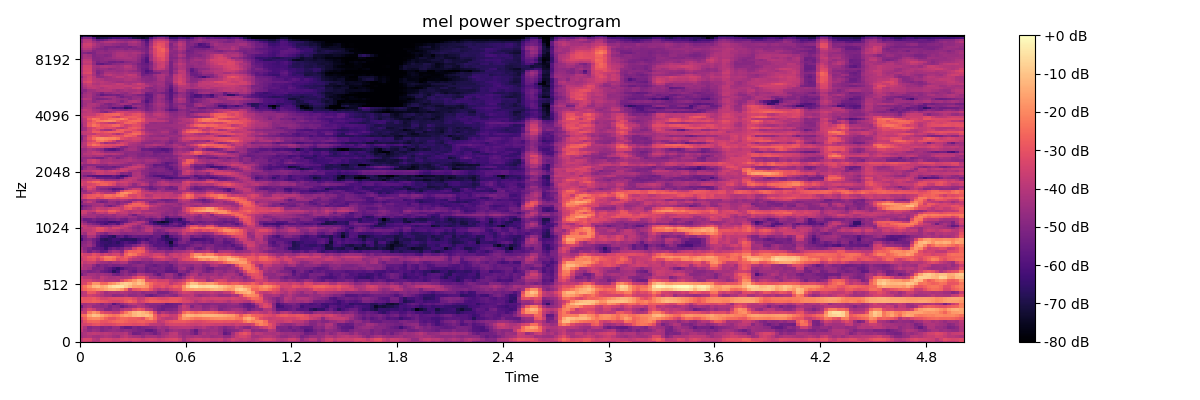

Source data for this figure (header and first rows):
-3.990338134765625000e+01, -3.527365493774414062e+01, -3.644250488281250000e+01, -4.137028503417968750e+01, -3.976082229614257812e+01, -3.571489334106445312e+01, -3.677766418457031250e+01, -3.616365051269531250e+01, -3.798548889160156250e+01, -3.764226150512695312e+01, -4.019085311889648438e+01, -4.205130004882812500e+01, -4.359096145629882812e+01, -3.825470352172851562e+01, -3.920946884155273438e+01, -3.911114120483398438e+01, -4.100213623046875000e+01, -4.009748077392578125e+01, -3.979580307006835938e+01, -4.042719268798828125e+01, -3.920317840576171875e+01, -3.902243423461914062e+01, -4.053647613525390625e+01, -3.903545379638671875e+01
-3.805664062500000000e+01, -3.283417892456054688e+01, -3.307198333740234375e+01, -3.910033035278320312e+01, -4.119852447509765625e+01, -3.434991455078125000e+01, -3.373579788208007812e+01, -3.412487411499023438e+01, -3.614836502075195312e+01, -3.573358154296875000e+01, -3.373511505126953125e+01, -3.257650375366210938e+01, -3.413131713867187500e+01, -3.313185882568359375e+01, -3.415817260742187500e+01, -3.602226257324218750e+01, -3.462588500976562500e+01, -3.366876220703125000e+01, -3.450835418701171875e+01, -3.674451065063476562e+01, -3.515596008300781250e+01, -3.367352676391601562e+01, -3.271199035644531250e+01, -3.218417739868164062e+01
-4.455899810791015625e+01, -4.190093612670898438e+01, -4.079370880126953125e+01, -4.301629257202148438e+01, -4.364984130859375000e+01, -4.210184478759765625e+01, -4.040101623535156250e+01, -4.158772277832031250e+01, -4.379759216308593750e+01, -4.516142654418945312e+01, -4.027473449707031250e+01, -3.801195526123046875e+01, -4.139082336425781250e+01, -4.319792556762695312e+01, -4.345656204223632812e+01, -4.700321197509765625e+01, -4.291992187500000000e+01, -4.322247314453125000e+01, -4.343251800537109375e+01, -4.550191879272460938e+01, -4.333158874511718750e+01, -4.071428680419921875e+01, -3.869395065307617188e+01, -3.900624465942382812e+01
-4.373703002929687500e+01, -4.183096694946289062e+01, -3.904545593261718750e+01, -3.761890411376953125e+01, -3.873583602905273438e+01, -3.994077682495117188e+01, -3.884099960327148438e+01, -3.976086044311523438e+01, -4.212001037597656250e+01, -4.186032485961914062e+01, -4.132955169677734375e+01, -3.993704605102539062e+01, -4.606515121459960938e+01, -5.322716903686523438e+01, -5.280609130859375000e+01, -4.955001831054687500e+01, -4.799750518798828125e+01, -4.991362762451171875e+01, -5.329236221313476562e+01, -4.931851196289062500e+01, -4.438704299926757812e+01, -4.358123016357421875e+01, -3.936233520507812500e+01, -3.841465377807617188e+01
-3.832369995117187500e+01, -4.344829940795898438e+01, -4.741077041625976562e+01, -4.447517013549804688e+01, -4.570585632324218750e+01, -4.969903564453125000e+01, -4.789633941650390625e+01, -4.672612762451171875e+01, -4.561998367309570312e+01, -4.669080352783203125e+01, -4.884462738037109375e+01, -4.718064498901367188e+01, -4.839164733886718750e+01, -5.000605773925781250e+01, -5.181906127929687500e+01, -5.216557312011718750e+01, -5.625602340698242188e+01, -5.709710311889648438e+01, -5.317144775390625000e+01, -4.689299774169921875e+01, -4.519804000854492188e+01, -5.017319869995117188e+01, -4.585772705078125000e+01, -4.370733261108398438e+01
-3.631988906860351562e+01, -4.164526367187500000e+01, -4.931026458740234375e+01, -4.673748779296875000e+01, -4.676208877563476562e+01, -5.026080322265625000e+01, -4.828282928466796875e+01, -4.979953002929687500e+01, -4.559225463867187500e+01, -4.503302764892578125e+01, -5.263014221191406250e+01, -5.561758041381835938e+01, -5.510822296142578125e+01, -5.040431594848632812e+01, -5.279103469848632812e+01, -5.085511398315429688e+01, -4.998607635498046875e+01, -4.844467163085937500e+01, -4.732075500488281250e+01, -4.318371200561523438e+01, -4.469267272949218750e+01, -4.548577117919921875e+01, -4.111938858032226562e+01, -4.060417175292968750e+01
-3.500392532348632812e+01, -3.448563385009765625e+01, -3.257409667968750000e+01, -3.028398132324218750e+01, -2.945752716064453125e+01, -3.204132461547851562e+01, -3.335218811035156250e+01, -3.290139770507812500e+01, -3.202754211425781250e+01, -3.021001815795898438e+01, -2.977989959716796875e+01, -3.089970779418945312e+01, -3.120022583007812500e+01, -3.234325027465820312e+01, -3.156620979309082031e+01, -3.119023132324218750e+01, -3.365148162841796875e+01, -3.828956604003906250e+01, -3.865639495849609375e+01, -3.917873382568359375e+01, -4.055893325805664062e+01, -3.539271545410156250e+01, -3.375186538696289062e+01, -3.340182113647460938e+01
-3.840888977050781250e+01, -3.080956840515136719e+01, -2.684647750854492188e+01, -2.610744857788085938e+01, -2.649565124511718750e+01, -2.943914413452148438e+01, -2.979184341430664062e+01, -2.798407936096191406e+01, -2.649392318725585938e+01, -2.518587875366210938e+01, -2.527999687194824219e+01, -2.686507415771484375e+01, -2.835384941101074219e+01, -2.852577781677246094e+01, -2.742203140258789062e+01, -2.694182205200195312e+01, -2.847792434692382812e+01, -2.861072921752929688e+01, -3.068503379821777344e+01, -3.882129287719726562e+01, -3.666359710693359375e+01, -3.231554412841796875e+01, -3.003620147705078125e+01, -2.903715133666992188e+01
-3.379930114746093750e+01, -2.722117996215820312e+01, -2.090324211120605469e+01, -1.943372154235839844e+01, -1.966322135925292969e+01, -2.239486694335937500e+01, -2.704353904724121094e+01, -3.054575729370117188e+01, -3.065336608886718750e+01, -2.730591201782226562e+01, -2.514781570434570312e+01, -2.544966697692871094e+01, -2.733796310424804688e+01, -2.746028900146484375e+01, -2.856051254272460938e+01, -3.075353431701660156e+01, -2.264372634887695312e+01, -1.874820709228515625e+01, -2.535414123535156250e+01, -3.492742538452148438e+01, -3.765100860595703125e+01, -3.937882995605468750e+01, -3.932703781127929688e+01, -3.657705307006835938e+01
-2.506264686584472656e+01, -2.387968063354492188e+01, -1.480914306640625000e+01, -1.018045806884765625e+01, -1.138057899475097656e+01, -1.592216682434082031e+01, -1.958621978759765625e+01, -2.217160606384277344e+01, -2.406015014648437500e+01, -2.259995269775390625e+01, -1.798915863037109375e+01, -1.519371795654296875e+01, -1.632146453857421875e+01, -1.227259826660156250e+01, -1.032393836975097656e+01, -1.165180969238281250e+01, -1.063020896911621094e+01, -1.371769142150878906e+01, -2.610852241516113281e+01, -3.513951492309570312e+01, -3.167275810241699219e+01, -3.333855819702148438e+01, -3.705157852172851562e+01, -3.623102951049804688e+01
-3.462797546386718750e+01, -3.651704788208007812e+01, -2.269826507568359375e+01, -1.759022521972656250e+01, -2.112007904052734375e+01, -3.067852783203125000e+01, -3.349344635009765625e+01, -3.412246322631835938e+01, -3.776173400878906250e+01, -3.731407546997070312e+01, -2.935456657409667969e+01, -2.229008102416992188e+01, -1.738592147827148438e+01, -1.215592956542968750e+01, -1.005462837219238281e+01, -1.234024238586425781e+01, -1.501660537719726562e+01, -2.037802124023437500e+01, -3.307105255126953125e+01, -4.591008758544921875e+01, -4.043517303466796875e+01, -4.314139556884765625e+01, -4.534735107421875000e+01, -4.461339187622070312e+01
-4.430830001831054688e+01, -3.865337753295898438e+01, -3.300621414184570312e+01, -3.632648468017578125e+01, -4.323141479492187500e+01, -4.410276412963867188e+01, -4.985883331298828125e+01, -5.015747070312500000e+01, -4.620587921142578125e+01, -4.673652648925781250e+01, -4.186779785156250000e+01, -3.794183349609375000e+01, -3.794112777709960938e+01, -3.144659996032714844e+01, -2.774912261962890625e+01, -3.033600616455078125e+01, -3.840290451049804688e+01, -4.027531433105468750e+01, -4.843046569824218750e+01, -5.256016540527343750e+01, -5.444943237304687500e+01, -5.128127288818359375e+01, -5.108033752441406250e+01, -4.968064498901367188e+01
-5.377054214477539062e+01, -4.402925872802734375e+01, -4.143043518066406250e+01, -4.638453674316406250e+01, -4.629007720947265625e+01, -4.759606933593750000e+01, -4.675579452514648438e+01, -5.140050125122070312e+01, -4.799907684326171875e+01, -4.904122161865234375e+01, -5.477190017700195312e+01, -5.053984832763671875e+01, -4.638260650634765625e+01, -4.446213150024414062e+01, -4.011421966552734375e+01, -4.214075469970703125e+01, -4.603117370605468750e+01, -4.954941558837890625e+01, -4.963528442382812500e+01, -5.181596374511718750e+01, -5.462998199462890625e+01, -5.409324645996093750e+01, -5.401517868041992188e+01, -5.292071151733398438e+01
-4.331230163574218750e+01, -4.415993499755859375e+01, -4.270362091064453125e+01, -4.293647384643554688e+01, -4.560440063476562500e+01, -4.927146911621093750e+01, -4.515422058105468750e+01, -4.751153182983398438e+01, -5.775612640380859375e+01, -5.258445739746093750e+01, -4.796272659301757812e+01, -4.459617996215820312e+01, -4.054187774658203125e+01, -3.862166595458984375e+01, -4.153908538818359375e+01, -4.287488937377929688e+01, -4.889508438110351562e+01, -4.786962509155273438e+01, -4.863074874877929688e+01, -4.846019744873046875e+01, -4.953845214843750000e+01, -5.621876525878906250e+01, -5.461636352539062500e+01, -5.324449539184570312e+01
-2.944704055786132812e+01, -2.897040176391601562e+01, -2.825875473022460938e+01, -2.661033248901367188e+01, -2.750619888305664062e+01, -2.945145225524902344e+01, -3.036258125305175781e+01, -3.276184844970703125e+01, -3.394761657714843750e+01, -3.396667480468750000e+01, -3.214467620849609375e+01, -2.816259765625000000e+01, -2.588679313659667969e+01, -2.895149993896484375e+01, -3.589929580688476562e+01, -3.314785385131835938e+01, -2.947656631469726562e+01, -2.700442504882812500e+01, -2.729842567443847656e+01, -2.801478958129882812e+01, -2.879629325866699219e+01, -2.965851211547851562e+01, -2.872960090637207031e+01, -2.860897827148437500e+01
-2.817639160156250000e+01, -2.993780517578125000e+01, -2.928039932250976562e+01, -2.765711212158203125e+01, -3.002363967895507812e+01, -3.370264434814453125e+01, -3.391862487792968750e+01, -3.196484565734863281e+01, -3.097814750671386719e+01, -3.086403465270996094e+01, -3.050129699707031250e+01, -2.926395225524902344e+01, -2.929407310485839844e+01, -3.245208358764648438e+01, -3.738729095458984375e+01, -3.637378311157226562e+01, -3.114301681518554688e+01, -2.893295097351074219e+01, -2.991603088378906250e+01, -3.157571983337402344e+01, -3.237589263916015625e+01, -3.182667350769042969e+01, -2.963259696960449219e+01, -2.911781692504882812e+01
-3.964109420776367188e+01, -3.880080413818359375e+01, -3.477490997314453125e+01, -3.681120681762695312e+01, -3.846041870117187500e+01, -4.114424133300781250e+01, -4.421307373046875000e+01, -4.396664047241210938e+01, -4.812506484985351562e+01, -4.745858764648437500e+01, -4.625134277343750000e+01, -4.365827941894531250e+01, -4.751935577392578125e+01, -4.692343139648437500e+01, -4.500374984741210938e+01, -4.636367797851562500e+01, -5.246950912475585938e+01, -5.473929214477539062e+01, -5.208792877197265625e+01, -4.880959320068359375e+01, -4.843167114257812500e+01, -4.568811798095703125e+01, -4.763140869140625000e+01, -4.897261810302734375e+01
-4.093897247314453125e+01, -3.830961990356445312e+01, -2.862179183959960938e+01, -2.933100318908691406e+01, -3.478610992431640625e+01, -3.894526290893554688e+01, -4.411531066894531250e+01, -4.216164398193359375e+01, -4.130875396728515625e+01, -4.280014038085937500e+01, -4.042815017700195312e+01, -4.196578979492187500e+01, -4.437423324584960938e+01, -4.586378479003906250e+01, -4.409669113159179688e+01, -4.811267089843750000e+01, -4.614344406127929688e+01, -4.651968383789062500e+01, -4.572099685668945312e+01, -5.167572784423828125e+01, -5.177729034423828125e+01, -5.100131988525390625e+01, -4.689116668701171875e+01, -4.358792495727539062e+01
-2.948040199279785156e+01, -2.532943153381347656e+01, -2.252898216247558594e+01, -2.118528366088867188e+01, -1.875050354003906250e+01, -1.757790756225585938e+01, -1.534378623962402344e+01, -1.298959350585937500e+01, -1.226280784606933594e+01, -1.399267959594726562e+01, -1.739134597778320312e+01, -2.457685661315917969e+01, -3.818747329711914062e+01, -2.988723564147949219e+01, -2.812644577026367188e+01, -2.470268630981445312e+01, -2.506543159484863281e+01, -3.001717758178710938e+01, -3.675617980957031250e+01, -4.080587768554687500e+01, -3.752618789672851562e+01, -4.009384155273437500e+01, -3.549520874023437500e+01, -3.300210571289062500e+01
-2.864621353149414062e+01, -2.362209510803222656e+01, -1.808823013305664062e+01, -1.194302368164062500e+01, -1.073561477661132812e+01, -1.479995346069335938e+01, -1.261595344543457031e+01, -7.367488861083984375e+00, -5.106460571289062500e+00, -4.140090942382812500e+00, -4.940616607666015625e+00, -8.539722442626953125e+00, -1.193306732177734375e+01, -1.595807266235351562e+01, -1.671058654785156250e+01, -1.624979400634765625e+01, -1.840743637084960938e+01, -2.621143722534179688e+01, -3.158153343200683594e+01, -3.162132835388183594e+01, -2.980829238891601562e+01, -3.292763900756835938e+01, -3.048146057128906250e+01, -2.677896308898925781e+01
-3.427126312255859375e+01, -3.292433929443359375e+01, -2.625241088867187500e+01, -1.811698913574218750e+01, -1.820401954650878906e+01, -2.551916503906250000e+01, -2.542041015625000000e+01, -1.996508789062500000e+01, -1.762595558166503906e+01, -1.345297050476074219e+01, -9.950016021728515625e+00, -8.048126220703125000e+00, -9.382923126220703125e+00, -1.313025283813476562e+01, -9.747936248779296875e+00, -1.239398574829101562e+01, -2.009830856323242188e+01, -2.475182151794433594e+01, -2.911153602600097656e+01, -3.089591789245605469e+01, -3.077069473266601562e+01, -3.158199501037597656e+01, -3.831573486328125000e+01, -3.466643524169921875e+01
-3.445328903198242188e+01, -3.536796188354492188e+01, -3.454120635986328125e+01, -3.765292739868164062e+01, -3.934915924072265625e+01, -3.750584411621093750e+01, -4.114042663574218750e+01, -4.089313888549804688e+01, -4.016868209838867188e+01, -4.084070587158203125e+01, -3.286506271362304688e+01, -2.660161972045898438e+01, -2.281269454956054688e+01, -1.789564514160156250e+01, -1.309368515014648438e+01, -1.623441696166992188e+01, -3.190344238281250000e+01, -3.262664794921875000e+01, -3.207551956176757812e+01, -3.504400253295898438e+01, -3.500130462646484375e+01, -3.459135437011718750e+01, -3.912767028808593750e+01, -4.151386260986328125e+01
-3.747871398925781250e+01, -4.025471496582031250e+01, -4.021833801269531250e+01, -4.251250457763671875e+01, -4.407006072998046875e+01, -3.820648956298828125e+01, -4.049779891967773438e+01, -4.295099639892578125e+01, -4.264766693115234375e+01, -4.095075988769531250e+01, -4.325212097167968750e+01, -4.222748565673828125e+01, -4.055118560791015625e+01, -3.331824111938476562e+01, -2.855958747863769531e+01, -2.814259529113769531e+01, -3.554239273071289062e+01, -4.331513977050781250e+01, -4.353173828125000000e+01, -4.631038284301757812e+01, -4.933974838256835938e+01, -4.507571029663085938e+01, -4.464918899536132812e+01, -4.984666442871093750e+01
-5.228270721435546875e+01, -4.713656997680664062e+01, -4.325505065917968750e+01, -4.321001434326171875e+01, -4.522427368164062500e+01, -4.373977279663085938e+01, -4.526165390014648438e+01, -4.629953002929687500e+01, -5.198648452758789062e+01, -5.390973663330078125e+01, -4.948928833007812500e+01, -4.641495895385742188e+01, -4.947898864746093750e+01, -4.658705520629882812e+01, -4.004711914062500000e+01, -4.148000717163085938e+01, -4.514003372192382812e+01, -4.654140853881835938e+01, -5.173653411865234375e+01, -5.660478591918945312e+01, -5.025938415527343750e+01, -4.505428314208984375e+01, -4.444245147705078125e+01, -5.008564376831054688e+01
-4.793221664428710938e+01, -4.853446960449218750e+01, -5.126314926147460938e+01, -5.051239776611328125e+01, -4.891819000244140625e+01, -5.384318542480468750e+01, -5.596175003051757812e+01, -5.865956115722656250e+01, -6.715625000000000000e+01, -6.187315368652343750e+01, -5.034752655029296875e+01, -4.821755218505859375e+01, -5.340406417846679688e+01, -5.597573471069335938e+01, -5.001832962036132812e+01, -5.094445800781250000e+01, -5.493402099609375000e+01, -5.377626800537109375e+01, -5.544189453125000000e+01, -5.260418701171875000e+01, -5.331838226318359375e+01, -5.721590805053710938e+01, -5.732381439208984375e+01, -5.670929718017578125e+01
-4.016961669921875000e+01, -4.171751022338867188e+01, -4.345011138916015625e+01, -5.102620697021484375e+01, -5.089844512939453125e+01, -4.952055740356445312e+01, -5.433852767944335938e+01, -5.671514892578125000e+01, -6.133737945556640625e+01, -6.540530395507812500e+01, -5.999821853637695312e+01, -5.468034744262695312e+01, -5.222206878662109375e+01, -5.337229537963867188e+01, -4.943618392944335938e+01, -4.972851181030273438e+01, -5.511599731445312500e+01, -5.226283645629882812e+01, -5.145947647094726562e+01, -5.301085662841796875e+01, -5.166020965576171875e+01, -5.588957214355468750e+01, -5.655254364013671875e+01, -5.285010147094726562e+01
-3.729664230346679688e+01, -4.200936508178710938e+01, -4.125391387939453125e+01, -4.697512054443359375e+01, -5.303083801269531250e+01, -4.979596710205078125e+01, -5.170555496215820312e+01, -4.944212722778320312e+01, -5.163832855224609375e+01, -5.134217071533203125e+01, -4.934345626831054688e+01, -5.038095092773437500e+01, -5.115768432617187500e+01, -4.878868865966796875e+01, -4.725153350830078125e+01, -4.764125061035156250e+01, -5.221952056884765625e+01, -5.370220184326171875e+01, -5.562704467773437500e+01, -5.343227386474609375e+01, -5.201539230346679688e+01, -5.331517410278320312e+01, -5.593029022216796875e+01, -4.987873077392578125e+01
-3.433449935913085938e+01, -3.819817352294921875e+01, -3.633235931396484375e+01, -3.684824371337890625e+01, -4.178464508056640625e+01, -4.407913589477539062e+01, -4.422412490844726562e+01, -4.625198364257812500e+01, -4.341240310668945312e+01, -4.349263763427734375e+01, -4.105012130737304688e+01, -4.095192718505859375e+01, -4.932077789306640625e+01, -5.107694244384765625e+01, -5.278765869140625000e+01, -5.033393096923828125e+01, -4.961291122436523438e+01, -5.151325225830078125e+01, -4.850705718994140625e+01, -4.904762268066406250e+01, -4.981884765625000000e+01, -5.150794982910156250e+01, -4.755475997924804688e+01, -4.742163085937500000e+01
-3.735337448120117188e+01, -3.402168273925781250e+01, -3.124783325195312500e+01, -2.983967018127441406e+01, -3.565288543701171875e+01, -3.016264724731445312e+01, -2.383477401733398438e+01, -2.318567466735839844e+01, -2.556611251831054688e+01, -3.301560211181640625e+01, -3.004984283447265625e+01, -2.961075782775878906e+01, -3.721384048461914062e+01, -4.035658264160156250e+01, -4.048703002929687500e+01, -4.414999389648437500e+01, -4.378545379638671875e+01, -4.496351623535156250e+01, -3.996161651611328125e+01, -3.804236602783203125e+01, -3.617130279541015625e+01, -3.871360778808593750e+01, -4.087105560302734375e+01, -4.296852874755859375e+01
-3.484808349609375000e+01, -3.302876663208007812e+01, -2.870879936218261719e+01, -2.778039360046386719e+01, -3.039327430725097656e+01, -2.568279075622558594e+01, -2.094399642944335938e+01, -2.102756118774414062e+01, -2.277994346618652344e+01, -2.784449195861816406e+01, -3.122991371154785156e+01, -2.637641906738281250e+01, -2.970861434936523438e+01, -3.448938751220703125e+01, -3.931082153320312500e+01, -3.822648239135742188e+01, -3.944048309326171875e+01, -3.596837615966796875e+01, -3.164972877502441406e+01, -2.984826278686523438e+01, -3.081488418579101562e+01, -3.623184585571289062e+01, -3.884791183471679688e+01, -3.443121337890625000e+01
-3.179892349243164062e+01, -3.469610595703125000e+01, -3.553768157958984375e+01, -3.080418014526367188e+01, -3.335147094726562500e+01, -3.745442581176757812e+01, -3.382622909545898438e+01, -3.675441360473632812e+01, -3.411246109008789062e+01, -3.362917709350585938e+01, -3.979132843017578125e+01, -2.605046463012695312e+01, -2.135792922973632812e+01, -2.354110336303710938e+01, -2.875627326965332031e+01, -3.256241989135742188e+01, -3.490370559692382812e+01, -3.766876983642578125e+01, -3.444373321533203125e+01, -3.456818008422851562e+01, -3.690666961669921875e+01, -4.345815658569335938e+01, -3.753022766113281250e+01, -3.566827774047851562e+01
-4.043991088867187500e+01, -4.644680786132812500e+01, -5.302236175537109375e+01, -4.833937835693359375e+01, -5.085819244384765625e+01, -5.644572830200195312e+01, -5.518518829345703125e+01, -4.670278549194335938e+01, -4.198902130126953125e+01, -4.315867233276367188e+01, -4.819062423706054688e+01, -3.178623199462890625e+01, -2.606327819824218750e+01, -2.714983367919921875e+01, -2.587952804565429688e+01, -2.770942306518554688e+01, -3.704224395751953125e+01, -4.290069961547851562e+01, -4.620760726928710938e+01, -4.518132019042968750e+01, -4.502839279174804688e+01, -4.891445922851562500e+01, -4.874324417114257812e+01, -4.532170867919921875e+01
-4.459599685668945312e+01, -4.854874420166015625e+01, -5.190532684326171875e+01, -5.717204284667968750e+01, -5.722020721435546875e+01, -5.902767562866210938e+01, -6.389810180664062500e+01, -5.632752990722656250e+01, -5.342980957031250000e+01, -5.605800628662109375e+01, -5.317226791381835938e+01, -4.607382202148437500e+01, -4.713969802856445312e+01, -3.578868484497070312e+01, -2.930077171325683594e+01, -3.152376174926757812e+01, -4.311879730224609375e+01, -4.890051269531250000e+01, -5.047704315185546875e+01, -5.616196060180664062e+01, -5.445124435424804688e+01, -5.604911041259765625e+01, -5.861585235595703125e+01, -5.307455444335937500e+01
-4.897190093994140625e+01, -4.730181884765625000e+01, -4.441821289062500000e+01, -5.032084274291992188e+01, -5.998751068115234375e+01, -6.298369598388671875e+01, -6.565707397460937500e+01, -6.434306335449218750e+01, -6.318874359130859375e+01, -6.316419219970703125e+01, -6.166427230834960938e+01, -5.587543106079101562e+01, -5.544945526123046875e+01, -5.067050552368164062e+01, -4.667616653442382812e+01, -4.257171630859375000e+01, -4.731930160522460938e+01, -5.373559951782226562e+01, -5.871673965454101562e+01, -5.863391113281250000e+01, -5.867032241821289062e+01, -6.004438018798828125e+01, -6.715585327148437500e+01, -6.133515548706054688e+01
-5.034987640380859375e+01, -4.879772567749023438e+01, -4.590885162353515625e+01, -5.219193267822265625e+01, -5.996898651123046875e+01, -6.377741622924804688e+01, -6.455570983886718750e+01, -6.590920257568359375e+01, -6.364019393920898438e+01, -6.672013854980468750e+01, -6.237334442138671875e+01, -5.929912948608398438e+01, -6.177434539794921875e+01, -6.251627349853515625e+01, -5.750345611572265625e+01, -5.075117492675781250e+01, -5.355462646484375000e+01, -5.872286224365234375e+01, -5.658560943603515625e+01, -5.948477172851562500e+01, -5.819235229492187500e+01, -6.314177322387695312e+01, -7.251091766357421875e+01, -5.838999557495117188e+01
-6.097590637207031250e+01, -5.171905517578125000e+01, -4.924922943115234375e+01, -5.357747650146484375e+01, -5.738892364501953125e+01, -6.621756744384765625e+01, -6.800738525390625000e+01, -6.558868408203125000e+01, -6.242313766479492188e+01, -6.271154785156250000e+01, -6.608816528320312500e+01, -6.706588745117187500e+01, -6.638697814941406250e+01, -6.701533508300781250e+01, -6.196566390991210938e+01, -5.935137939453125000e+01, -6.230087661743164062e+01, -5.704744720458984375e+01, -5.567479705810546875e+01, -5.991746520996093750e+01, -6.338213348388671875e+01, -6.680941772460937500e+01, -6.603982543945312500e+01, -6.264055252075195312e+01
-5.550208282470703125e+01, -5.038980865478515625e+01, -4.210050582885742188e+01, -4.268363571166992188e+01, -5.156980895996093750e+01, -5.987503433227539062e+01, -6.011295318603515625e+01, -6.473094177246093750e+01, -6.732951354980468750e+01, -5.730678558349609375e+01, -5.590035247802734375e+01, -6.174480438232421875e+01, -5.779965209960937500e+01, -5.486873626708984375e+01, -5.593217468261718750e+01, -5.524343109130859375e+01, -5.572129058837890625e+01, -5.809413909912109375e+01, -5.526305389404296875e+01, -5.471212768554687500e+01, -6.376090621948242188e+01, -6.850865173339843750e+01, -5.920787811279296875e+01, -5.554929351806640625e+01
-4.277387619018554688e+01, -4.520265579223632812e+01, -3.728982543945312500e+01, -3.731695938110351562e+01, -4.553169250488281250e+01, -4.815479660034179688e+01, -5.152375411987304688e+01, -4.618378829956054688e+01, -4.453696441650390625e+01, -4.522032165527343750e+01, -4.814968872070312500e+01, -4.905149078369140625e+01, -4.767111587524414062e+01, -4.760687255859375000e+01, -4.644361114501953125e+01, -4.671193313598632812e+01, -4.717143249511718750e+01, -4.584395599365234375e+01, -5.303610229492187500e+01, -5.368945693969726562e+01, -5.290797424316406250e+01, -5.608908081054687500e+01, -4.982973861694335938e+01, -5.022377777099609375e+01
-4.018217468261718750e+01, -3.968119430541992188e+01, -3.855941390991210938e+01, -3.614805603027343750e+01, -3.183815383911132812e+01, -3.205019378662109375e+01, -3.621194839477539062e+01, -3.819498825073242188e+01, -3.860406112670898438e+01, -4.065261840820312500e+01, -4.379771423339843750e+01, -4.107847595214843750e+01, -4.127777099609375000e+01, -4.514751052856445312e+01, -4.759284591674804688e+01, -4.393844985961914062e+01, -3.844548034667968750e+01, -3.845052337646484375e+01, -4.821936416625976562e+01, -5.158848571777343750e+01, -4.906271743774414062e+01, -4.452310562133789062e+01, -4.175752258300781250e+01, -4.217698669433593750e+01
-4.334992980957031250e+01, -3.724531173706054688e+01, -3.766778945922851562e+01, -3.538818740844726562e+01, -3.036863327026367188e+01, -3.047026824951171875e+01, -3.447471237182617188e+01, -3.886522674560546875e+01, -3.372479248046875000e+01, -3.349940490722656250e+01, -3.687744140625000000e+01, -3.954834747314453125e+01, -4.349912261962890625e+01, -4.762966537475585938e+01, -4.984085083007812500e+01, -4.607757568359375000e+01, -4.068354034423828125e+01, -3.944040679931640625e+01, -4.543518829345703125e+01, -4.450074386596679688e+01, -4.750200271606445312e+01, -4.661670684814453125e+01, -4.713302230834960938e+01, -4.509933471679687500e+01
-3.512583923339843750e+01, -3.770379257202148438e+01, -4.112209320068359375e+01, -4.215573120117187500e+01, -4.253614807128906250e+01, -4.727595138549804688e+01, -4.527413558959960938e+01, -4.633013916015625000e+01, -4.222781372070312500e+01, -4.203441619873046875e+01, -3.832477569580078125e+01, -3.516904449462890625e+01, -3.855237579345703125e+01, -4.447765731811523438e+01, -4.837852859497070312e+01, -4.333742523193359375e+01, -4.072436904907226562e+01, -4.401875305175781250e+01, -5.052165603637695312e+01, -5.100627899169921875e+01, -5.648432159423828125e+01, -5.796170043945312500e+01, -5.476780700683593750e+01, -5.718570709228515625e+01
-3.941984939575195312e+01, -4.368420791625976562e+01, -4.750677108764648438e+01, -5.081776809692382812e+01, -5.321376037597656250e+01, -5.811778259277343750e+01, -6.165074157714843750e+01, -5.606757354736328125e+01, -5.469735717773437500e+01, -5.907052993774414062e+01, -5.145390319824218750e+01, -4.099576187133789062e+01, -3.796092224121093750e+01, -3.790213012695312500e+01, -4.185691452026367188e+01, -4.629767608642578125e+01, -5.130381011962890625e+01, -5.673811721801757812e+01, -6.226539230346679688e+01, -6.581475830078125000e+01, -6.589067077636718750e+01, -6.390737915039062500e+01, -5.716103363037109375e+01, -5.289191055297851562e+01
-4.442552947998046875e+01, -4.935908508300781250e+01, -5.500320434570312500e+01, -5.543427658081054688e+01, -5.901318359375000000e+01, -5.922585296630859375e+01, -6.018553924560546875e+01, -6.381137466430664062e+01, -6.304370117187500000e+01, -6.065785980224609375e+01, -5.743406295776367188e+01, -5.441725540161132812e+01, -4.851023101806640625e+01, -4.285990142822265625e+01, -3.956610488891601562e+01, -4.072907257080078125e+01, -4.840344619750976562e+01, -6.021788787841796875e+01, -6.677674865722656250e+01, -7.043914794921875000e+01, -7.380714416503906250e+01, -7.155848693847656250e+01, -6.472996520996093750e+01, -5.875437164306640625e+01
-4.920176696777343750e+01, -5.490389251708984375e+01, -5.424364471435546875e+01, -5.140409088134765625e+01, -5.413396453857421875e+01, -5.441534805297851562e+01, -5.617314147949218750e+01, -5.299315261840820312e+01, -5.269639587402343750e+01, -4.996949005126953125e+01, -5.319907760620117188e+01, -5.449503707885742188e+01, -4.901210021972656250e+01, -4.884533691406250000e+01, -5.273834228515625000e+01, -5.009113311767578125e+01, -5.370260620117187500e+01, -5.735359191894531250e+01, -5.407946777343750000e+01, -5.202485275268554688e+01, -5.734167861938476562e+01, -6.659172058105468750e+01, -6.364527893066406250e+01, -6.140783309936523438e+01
-4.546965026855468750e+01, -4.480946731567382812e+01, -4.349499511718750000e+01, -4.355467987060546875e+01, -4.840448760986328125e+01, -4.680661773681640625e+01, -4.848729705810546875e+01, -4.681684875488281250e+01, -4.656961441040039062e+01, -4.375157165527343750e+01, -4.524387359619140625e+01, -4.671965789794921875e+01, -4.425893020629882812e+01, -4.534169006347656250e+01, -5.019883728027343750e+01, -5.014132308959960938e+01, -4.583142471313476562e+01, -4.814887237548828125e+01, -4.613648986816406250e+01, -4.318151092529296875e+01, -4.794274139404296875e+01, -5.736358642578125000e+01, -5.109606933593750000e+01, -5.185145568847656250e+01
-3.952062225341796875e+01, -4.142734909057617188e+01, -4.364031219482421875e+01, -4.365829086303710938e+01, -4.502257919311523438e+01, -4.681309890747070312e+01, -4.450764083862304688e+01, -4.386997222900390625e+01, -4.619631195068359375e+01, -4.240316772460937500e+01, -4.149062347412109375e+01, -4.185970687866210938e+01, -4.751221847534179688e+01, -5.331789398193359375e+01, -4.709503555297851562e+01, -4.482933807373046875e+01, -4.322213745117187500e+01, -4.421588516235351562e+01, -4.323720550537109375e+01, -4.359449005126953125e+01, -4.800801849365234375e+01, -4.826640319824218750e+01, -4.550670623779296875e+01, -4.803340911865234375e+01
-3.612455749511718750e+01, -3.629097366333007812e+01, -4.188145828247070312e+01, -4.534695434570312500e+01, -3.884533309936523438e+01, -3.725623321533203125e+01, -3.957135009765625000e+01, -3.305692672729492188e+01, -3.326225662231445312e+01, -3.958686065673828125e+01, -3.752181625366210938e+01, -3.772745132446289062e+01, -4.179360198974609375e+01, -3.862783813476562500e+01, -3.729191589355468750e+01, -4.182853698730468750e+01, -3.977595520019531250e+01, -3.964117813110351562e+01, -4.186989974975585938e+01, -4.313588333129882812e+01, -4.611536407470703125e+01, -4.842715454101562500e+01, -4.699275970458984375e+01, -4.894433975219726562e+01
-3.638886260986328125e+01, -3.515227508544921875e+01, -3.783528518676757812e+01, -3.623488616943359375e+01, -3.051375579833984375e+01, -3.127463150024414062e+01, -3.270246887207031250e+01, -2.672892379760742188e+01, -2.679246520996093750e+01, -3.073831558227539062e+01, -3.557547760009765625e+01, -3.829932022094726562e+01, -4.136984634399414062e+01, -4.003160858154296875e+01, -3.925741958618164062e+01, -4.332690048217773438e+01, -4.371480560302734375e+01, -4.500928497314453125e+01, -4.433190155029296875e+01, -4.371607971191406250e+01, -4.431795501708984375e+01, -4.649105453491210938e+01, -4.669261169433593750e+01, -4.902252197265625000e+01
-5.205803680419921875e+01, -4.709428024291992188e+01, -4.449097442626953125e+01, -4.035079193115234375e+01, -3.622628021240234375e+01, -3.777912139892578125e+01, -3.900113677978515625e+01, -3.577252197265625000e+01, -3.376644515991210938e+01, -3.433089447021484375e+01, -3.715190887451171875e+01, -3.095327377319335938e+01, -2.904315376281738281e+01, -3.478252792358398438e+01, -3.796398162841796875e+01, -3.334341049194335938e+01, -3.450974273681640625e+01, -4.276237869262695312e+01, -4.264141464233398438e+01, -4.478024673461914062e+01, -4.535114669799804688e+01, -4.538145446777343750e+01, -4.736330413818359375e+01, -4.873133850097656250e+01
-5.728628540039062500e+01, -5.132880783081054688e+01, -4.859817123413085938e+01, -4.371673583984375000e+01, -4.364677429199218750e+01, -4.320776748657226562e+01, -4.845862579345703125e+01, -5.366973114013671875e+01, -4.871961593627929688e+01, -4.341909408569335938e+01, -3.810782241821289062e+01, -2.830780982971191406e+01, -2.618538093566894531e+01, -2.700070571899414062e+01, -2.736605072021484375e+01, -2.687382507324218750e+01, -2.817863845825195312e+01, -3.609132385253906250e+01, -3.897382354736328125e+01, -4.138703536987304688e+01, -4.512348175048828125e+01, -4.661077880859375000e+01, -4.658537673950195312e+01, -4.451045989990234375e+01
-4.901666259765625000e+01, -4.638618850708007812e+01, -4.480033111572265625e+01, -4.345802307128906250e+01, -4.251029205322265625e+01, -4.188364410400390625e+01, -4.699050140380859375e+01, -4.535940551757812500e+01, -4.649163436889648438e+01, -4.939855957031250000e+01, -4.591131210327148438e+01, -4.154577636718750000e+01, -3.203373336791992188e+01, -2.644747924804687500e+01, -2.641016769409179688e+01, -2.982364845275878906e+01, -3.682473754882812500e+01, -4.430086517333984375e+01, -4.317491912841796875e+01, -4.053379058837890625e+01, -4.169269561767578125e+01, -4.389704513549804688e+01, -4.406082534790039062e+01, -4.515047454833984375e+01
-5.237979888916015625e+01, -4.139991760253906250e+01, -3.743874359130859375e+01, -4.255561065673828125e+01, -5.031046676635742188e+01, -5.366831588745117188e+01, -5.107837677001953125e+01, -4.571103668212890625e+01, -4.661970138549804688e+01, -5.028055572509765625e+01, -4.710346221923828125e+01, -4.930962371826171875e+01, -4.992155075073242188e+01, -3.670921325683593750e+01, -3.259650802612304688e+01, -3.567759323120117188e+01, -4.381986236572265625e+01, -5.055221557617187500e+01, -5.093271636962890625e+01, -4.739591598510742188e+01, -4.699635696411132812e+01, -5.151903533935546875e+01, -5.032767868041992188e+01, -4.886038970947265625e+01
-4.617086029052734375e+01, -4.549125671386718750e+01, -4.129671859741210938e+01, -4.149641418457031250e+01, -4.604105377197265625e+01, -4.804521942138671875e+01, -4.763829040527343750e+01, -4.222317123413085938e+01, -4.181227493286132812e+01, -4.269848632812500000e+01, -4.072484207153320312e+01, -4.254420852661132812e+01, -4.613158416748046875e+01, -4.835630416870117188e+01, -4.687221527099609375e+01, -4.631162643432617188e+01, -4.663107299804687500e+01, -4.529585266113281250e+01, -4.728868865966796875e+01, -5.051806640625000000e+01, -5.287898635864257812e+01, -5.408998107910156250e+01, -5.276706314086914062e+01, -5.117034912109375000e+01
-3.781666183471679688e+01, -3.263279342651367188e+01, -2.857782936096191406e+01, -2.845841979980468750e+01, -3.366340255737304688e+01, -3.074194908142089844e+01, -2.674629592895507812e+01, -2.740252304077148438e+01, -2.849748420715332031e+01, -3.191470909118652344e+01, -2.957381629943847656e+01, -2.987715530395507812e+01, -3.071804046630859375e+01, -3.328704071044921875e+01, -3.106307220458984375e+01, -3.307904434204101562e+01, -3.627055740356445312e+01, -3.822404098510742188e+01, -3.418402099609375000e+01, -3.423367309570312500e+01, -3.762792205810546875e+01, -3.599713516235351562e+01, -3.792970275878906250e+01, -3.637438201904296875e+01
-4.041408920288085938e+01, -3.326773071289062500e+01, -2.961311721801757812e+01, -2.823305320739746094e+01, -2.666116333007812500e+01, -2.887354469299316406e+01, -2.392239952087402344e+01, -2.344339561462402344e+01, -2.561089897155761719e+01, -2.212560272216796875e+01, -2.055097579956054688e+01, -2.453676223754882812e+01, -3.304222488403320312e+01, -3.398613739013671875e+01, -3.115540885925292969e+01, -3.589067077636718750e+01, -4.183346939086914062e+01, -4.054543304443359375e+01, -3.633903884887695312e+01, -3.653563690185546875e+01, -3.773889160156250000e+01, -3.701548767089843750e+01, -3.883716964721679688e+01, -3.940309524536132812e+01
-4.311785125732421875e+01, -4.451018524169921875e+01, -4.322276306152343750e+01, -3.665480422973632812e+01, -3.244878387451171875e+01, -3.706095123291015625e+01, -4.103024291992187500e+01, -4.050965499877929688e+01, -3.862387084960937500e+01, -2.687098884582519531e+01, -1.992617607116699219e+01, -1.802474594116210938e+01, -2.141275787353515625e+01, -2.646431732177734375e+01, -3.091913223266601562e+01, -3.602574157714843750e+01, -3.667074203491210938e+01, -3.684678268432617188e+01, -3.997606277465820312e+01, -3.888978576660156250e+01, -3.954511642456054688e+01, -3.805029678344726562e+01, -3.878549575805664062e+01, -4.360409927368164062e+01
-4.708311462402343750e+01, -4.693452072143554688e+01, -3.965843582153320312e+01, -4.032028961181640625e+01, -4.349796676635742188e+01, -4.519451141357421875e+01, -4.555652999877929688e+01, -4.687043762207031250e+01, -5.234349822998046875e+01, -4.892750549316406250e+01, -3.481015396118164062e+01, -2.758683395385742188e+01, -2.600841903686523438e+01, -2.562740325927734375e+01, -2.869239044189453125e+01, -3.836937713623046875e+01, -4.138886260986328125e+01, -4.586066818237304688e+01, -4.543573760986328125e+01, -4.246033477783203125e+01, -4.579977798461914062e+01, -4.739922714233398438e+01, -4.688480377197265625e+01, -4.717108154296875000e+01
-5.044685363769531250e+01, -4.109723281860351562e+01, -3.429269027709960938e+01, -3.826603317260742188e+01, -4.663339233398437500e+01, -4.954428482055664062e+01, -5.004830551147460938e+01, -5.345561981201171875e+01, -5.881683731079101562e+01, -5.703350830078125000e+01, -5.557809448242187500e+01, -4.661993789672851562e+01, -4.089066314697265625e+01, -3.584640884399414062e+01, -3.552985382080078125e+01, -4.396858215332031250e+01, -4.978232574462890625e+01, -5.486444091796875000e+01, -5.391354370117187500e+01, -4.814519500732421875e+01, -4.622457885742187500e+01, -5.178875350952148438e+01, -5.312018585205078125e+01, -5.342443847656250000e+01
-4.152780914306640625e+01, -3.951689910888671875e+01, -3.122566223144531250e+01, -3.328406143188476562e+01, -4.440632247924804688e+01, -4.444567108154296875e+01, -4.473764038085937500e+01, -4.659897613525390625e+01, -4.605415725708007812e+01, -4.681188964843750000e+01, -4.456312942504882812e+01, -4.362510681152343750e+01, -4.743702697753906250e+01, -4.783815002441406250e+01, -4.743319320678710938e+01, -5.007124328613281250e+01, -5.124047851562500000e+01, -5.501110839843750000e+01, -5.042881011962890625e+01, -4.922999572753906250e+01, -4.838151168823242188e+01, -5.058103942871093750e+01, -5.408209228515625000e+01, -5.021067428588867188e+01
-3.319508743286132812e+01, -3.623521423339843750e+01, -3.419542312622070312e+01, -3.232936096191406250e+01, -2.925865173339843750e+01, -2.714188385009765625e+01, -2.694467735290527344e+01, -2.981154632568359375e+01, -3.329737854003906250e+01, -4.046234512329101562e+01, -3.866135025024414062e+01, -3.732750320434570312e+01, -4.140004348754882812e+01, -4.725539398193359375e+01, -4.190962219238281250e+01, -3.800425720214843750e+01, -4.117233657836914062e+01, -4.902761840820312500e+01, -4.542544555664062500e+01, -4.215657043457031250e+01, -3.972898864746093750e+01, -3.903762817382812500e+01, -4.205028915405273438e+01, -4.164718246459960938e+01
-3.560823059082031250e+01, -3.508348083496093750e+01, -2.958813476562500000e+01, -2.583788299560546875e+01, -2.481682205200195312e+01, -2.723688697814941406e+01, -2.883812141418457031e+01, -2.977823829650878906e+01, -3.121070671081542969e+01, -3.627109146118164062e+01, -3.455875015258789062e+01, -3.471981811523437500e+01, -3.790698242187500000e+01, -3.991156005859375000e+01, -4.008918762207031250e+01, -4.224195861816406250e+01, -4.576693725585937500e+01, -4.981708526611328125e+01, -4.865877914428710938e+01, -4.222813415527343750e+01, -3.935299301147460938e+01, -4.211189651489257812e+01, -4.502500915527343750e+01, -4.542537689208984375e+01
... 67 more rows
